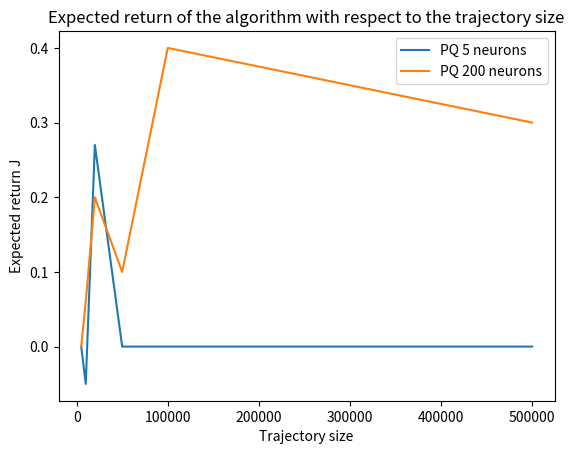

Here is the Python script that generated this plot: (Note: this script raises an exception after producing the figure.)
import matplotlib.pyplot as plt
import matplotlib

def curve_plot(expected_FQI, expected_PQ, expected_online, trajectory_sizes):
    print("FQI")
    print(expected_FQI)
    print("PQ")
    print(expected_PQ)
    print("PQ-Online")
    print(expected_online)
    fig1, ax1 = plt.subplots()
    ax1.plot(trajectory_sizes, expected_FQI, label="FQI")
    ax1.plot(trajectory_sizes, expected_PQ, label="PQ")
    ax1.plot(trajectory_sizes, expected_online,label="PQ-Online")
    ax1.legend()
    plt.title("Expected return of the algorithm with respect to the trajectory size")
    plt.xticks(trajectory_sizes)
    plt.xscale("log")
    ax1.get_xaxis().set_major_formatter(matplotlib.ticker.ScalarFormatter())
    plt.ylabel("Expected return J")
    plt.xlabel("Trajectory size")
    plt.savefig("figures/comparison.png")

def curve_plot2(expected_PQ_5, expected_PQ_200, trajectory_sizes):
    plt.plot(trajectory_sizes, expected_PQ_5, label="PQ 5 neurons")
    plt.plot(trajectory_sizes, expected_PQ_200, label="PQ 200 neurons")
    plt.legend()
    plt.title("Expected return of the algorithm with respect to the trajectory size")
    plt.ylabel("Expected return J")
    plt.xlabel("Trajectory size")
    plt.savefig("figures/comparison_2.png")


# curve_plot([-0.62, 0, 0, 0, 0, 0.32],[0.0005, -0.05, 0.27, 0, 0, 0],[0, -0.81, 0, 0, 0, 0, ], [5000, 10000, 20000, 50000, 100000, 500000])
curve_plot2([0.0005, -0.05, 0.27, 0, 0, 0],[0.0, 0.06, 0.2, 0.1, 0.4, 0.3], [5000, 10000, 20000, 50000, 100000, 500000])